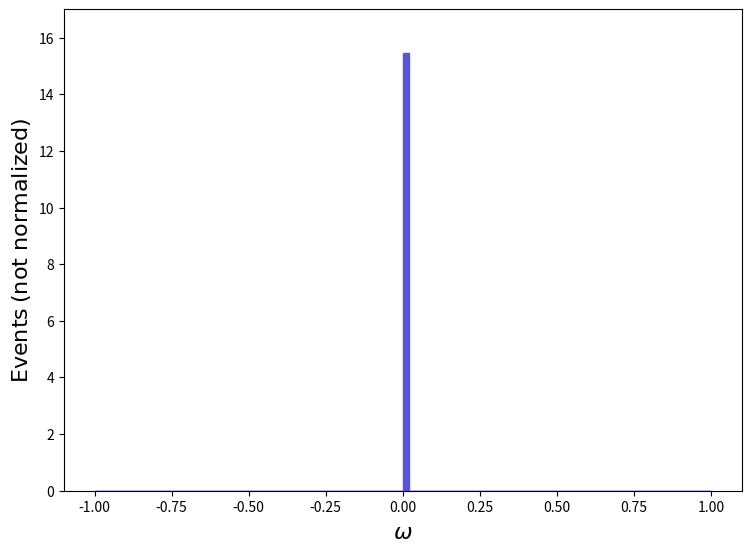

Here is the Python script that generated this plot: (Note: this script raises an exception after producing the figure.)
def selection_10():

    # Library import
    import numpy
    import matplotlib
    import matplotlib.pyplot   as plt
    import matplotlib.gridspec as gridspec

    # Library version
    matplotlib_version = matplotlib.__version__
    numpy_version      = numpy.__version__

    # Histo binning
    xBinning = numpy.linspace(-1.0,1.0,101,endpoint=True)

    # Creating data sequence: middle of each bin
    xData = numpy.array([-0.99,-0.97,-0.95,-0.9299999999999999,-0.91,-0.89,-0.87,-0.85,-0.83,-0.81,-0.79,-0.77,-0.75,-0.73,-0.71,-0.69,-0.6699999999999999,-0.6499999999999999,-0.63,-0.61,-0.59,-0.5700000000000001,-0.55,-0.53,-0.51,-0.49,-0.47,-0.44999999999999996,-0.42999999999999994,-0.41000000000000003,-0.39,-0.37,-0.35,-0.32999999999999996,-0.30999999999999994,-0.29000000000000004,-0.27,-0.25,-0.22999999999999998,-0.20999999999999996,-0.18999999999999995,-0.16999999999999993,-0.15000000000000002,-0.13,-0.10999999999999999,-0.08999999999999997,-0.06999999999999995,-0.04999999999999993,-0.030000000000000027,-0.010000000000000009,0.010000000000000009,0.030000000000000027,0.050000000000000044,0.07000000000000006,0.09000000000000008,0.1100000000000001,0.13000000000000012,0.15000000000000013,0.16999999999999993,0.18999999999999995,0.20999999999999996,0.22999999999999998,0.25,0.27,0.29000000000000004,0.31000000000000005,0.33000000000000007,0.3500000000000001,0.3700000000000001,0.3900000000000001,0.4099999999999999,0.42999999999999994,0.44999999999999996,0.47,0.49,0.51,0.53,0.55,0.5700000000000001,0.5900000000000001,0.6100000000000001,0.6300000000000001,0.6500000000000001,0.6699999999999999,0.69,0.71,0.73,0.75,0.77,0.79,0.81,0.8300000000000001,0.8500000000000001,0.8700000000000001,0.8900000000000001,0.9100000000000001,0.9299999999999999,0.95,0.97,0.99])

    # Creating weights for histo: y11_WEIGHTS_0
    y11_WEIGHTS_0_weights = numpy.array([0.0,0.0,0.0,0.0,0.0,0.0,0.0,0.0,0.0,0.0,0.0,0.0,0.0,0.0,0.0,0.0,0.0,0.0,0.0,0.0,0.0,0.0,0.0,0.0,0.0,0.0,0.0,0.0,0.0,0.0,0.0,0.0,0.0,0.0,0.0,0.0,0.0,0.0,0.0,0.0,0.0,0.0,0.0,0.0,0.0,0.0,0.0,0.0,0.0,0.0,15.44783,0.0,0.0,0.0,0.0,0.0,0.0,0.0,0.0,0.0,0.0,0.0,0.0,0.0,0.0,0.0,0.0,0.0,0.0,0.0,0.0,0.0,0.0,0.0,0.0,0.0,0.0,0.0,0.0,0.0,0.0,0.0,0.0,0.0,0.0,0.0,0.0,0.0,0.0,0.0,0.0,0.0,0.0,0.0,0.0,0.0,0.0,0.0,0.0,0.0])

    # Creating a new Canvas
    fig   = plt.figure(figsize=(8.75,6.25),dpi=80)
    frame = gridspec.GridSpec(1,1)
    pad   = fig.add_subplot(frame[0])

    # Creating a new Stack
    pad.hist(x=xData, bins=xBinning, weights=y11_WEIGHTS_0_weights,\
             label="$testset$", histtype="stepfilled", rwidth=1.0,\
             color="#5954d8", edgecolor="#5954d8", linewidth=1, linestyle="solid",\
             bottom=None, cumulative=False, density=False, align="mid", orientation="vertical")


    # Axis
    plt.rc('text',usetex=False)
    plt.xlabel(r"$\omega$ ",\
               fontsize=16,color="black")
    plt.ylabel(r"$\mathrm{Events}$ $(\mathrm{not}\ \mathrm{normalized})$",\
               fontsize=16,color="black")

    # Boundary of y-axis
    ymax=(y11_WEIGHTS_0_weights).max()*1.1
    ymin=0 # linear scale
    #ymin=min([x for x in (y11_WEIGHTS_0_weights) if x])/100. # log scale
    plt.gca().set_ylim(ymin,ymax)

    # Log/Linear scale for X-axis
    plt.gca().set_xscale("linear")
    #plt.gca().set_xscale("log",nonpositive="clip")

    # Log/Linear scale for Y-axis
    plt.gca().set_yscale("linear")
    #plt.gca().set_yscale("log",nonpositive="clip")

    # Saving the image
    plt.savefig('../../HTML/MadAnalysis5job_0/selection_10.png')
    plt.savefig('../../PDF/MadAnalysis5job_0/selection_10.png')
    plt.savefig('../../DVI/MadAnalysis5job_0/selection_10.eps')

# Running!
if __name__ == '__main__':
    selection_10()
